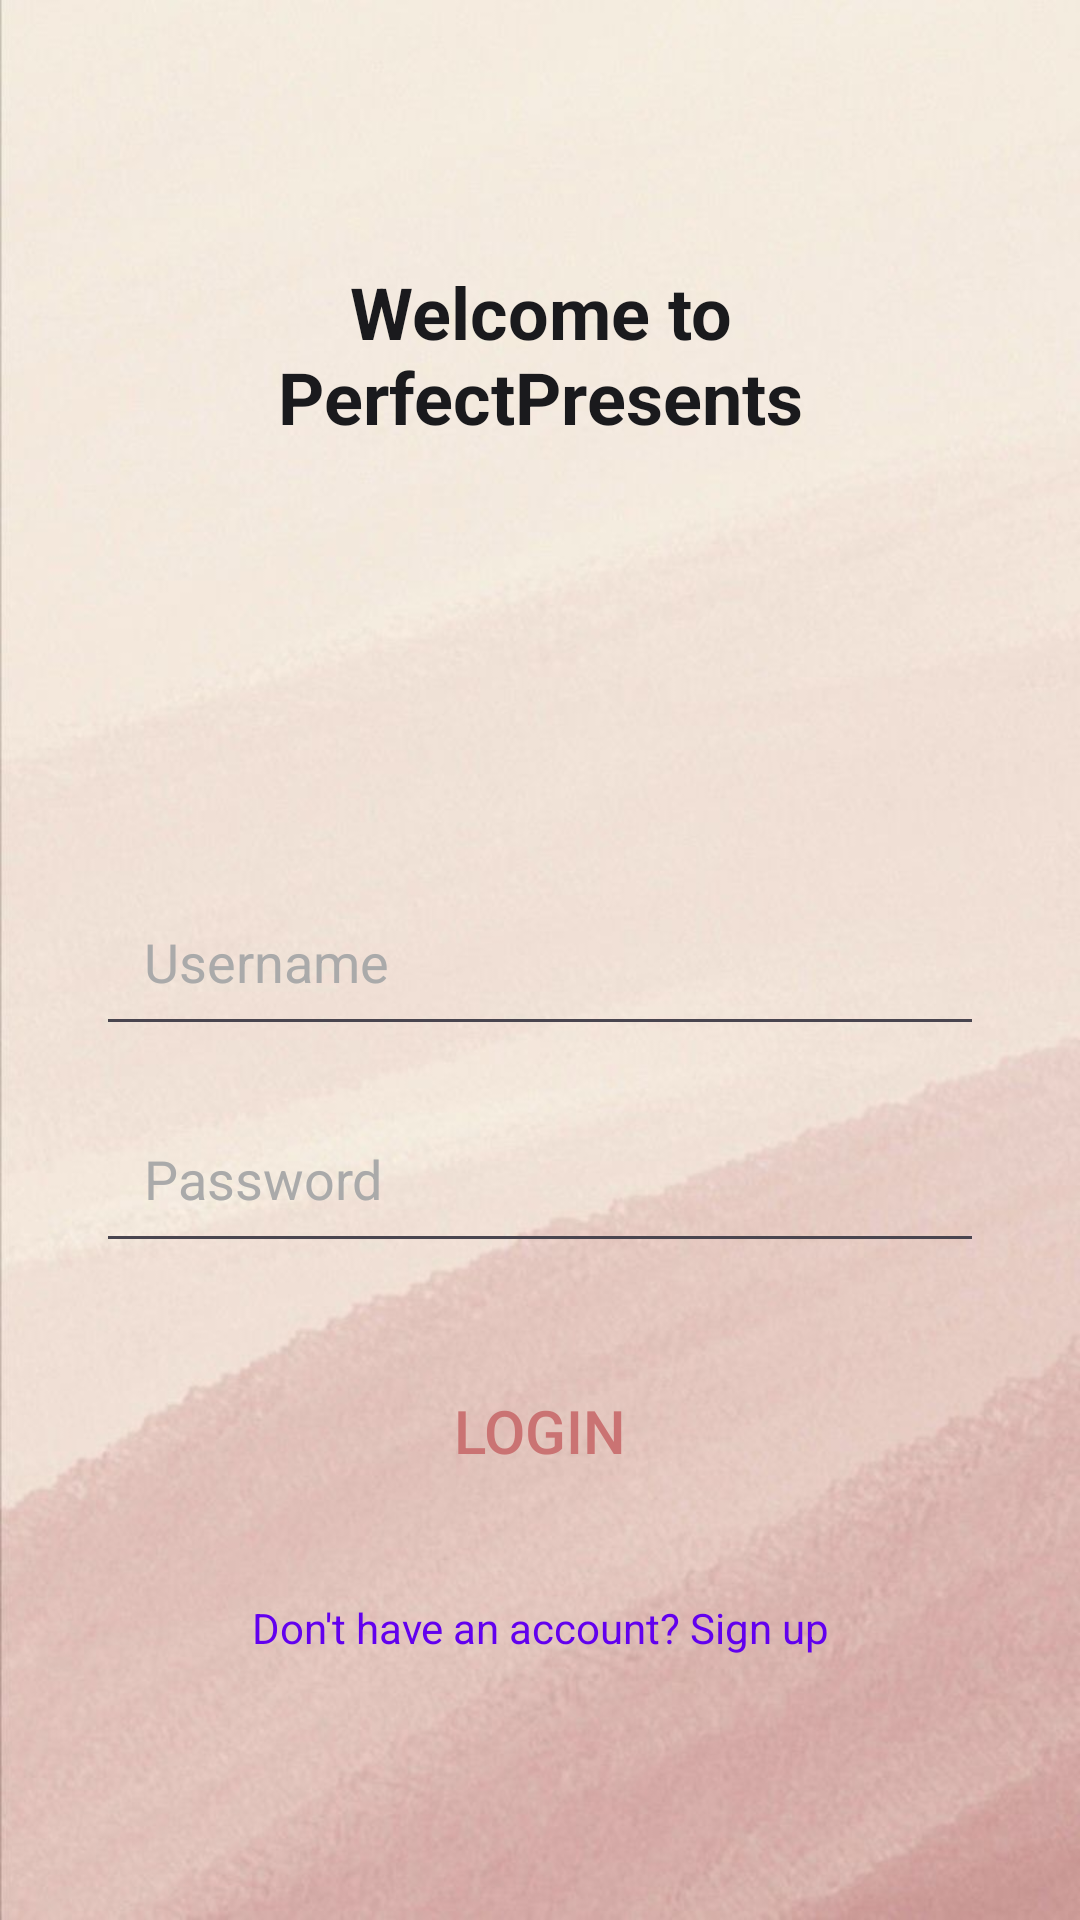

Layout XML and referenced resources for this Android screen:
<!-- AndroidManifest.xml: application theme Theme.GiftFinder -->
<!-- res/layout/activity_login.xml -->
<?xml version="1.0" encoding="utf-8"?>
<LinearLayout xmlns:android="http://schemas.android.com/apk/res/android"
    android:layout_width="match_parent"
    android:layout_height="match_parent"
    android:orientation="vertical"
    android:padding="32dp"
    android:gravity="center"
    android:background="@drawable/background">

    
    <TextView
        android:id="@+id/headerText"
        android:layout_width="wrap_content"
        android:layout_height="wrap_content"
        android:text="Welcome to PerfectPresents"
        android:textColor="#1A1A1D"
        android:textSize="24sp"
        android:layout_marginBottom="20dp"
        android:gravity="center"
        android:textStyle="bold"
        android:fontFamily="sans-serif"/>

    
    <ImageView
        android:id="@+id/appLogo"
        android:layout_width="100dp"
        android:layout_height="100dp"
        android:layout_marginBottom="24dp"
        android:src="@drawable/ic_gift"
        android:contentDescription="App Logo" />

    
    <EditText
        android:id="@+id/usernameEditText"
        android:layout_width="match_parent"
        android:layout_height="wrap_content"
        android:hint="Username"
        android:inputType="text"
        android:textColor="@android:color/black"
        android:textColorHint="@android:color/darker_gray"
        android:padding="16dp"
        android:layout_marginBottom="16dp"
    android:drawablePadding="16dp"/>

    
    <EditText
        android:id="@+id/passwordEditText"
        android:layout_width="match_parent"
        android:layout_height="wrap_content"
        android:hint="Password"
        android:inputType="textPassword"
        android:textColor="@android:color/black"
        android:textColorHint="@android:color/darker_gray"
        android:padding="16dp"
        android:layout_marginBottom="32dp"
    android:drawablePadding="16dp"/>

    
    <Button
        android:id="@+id/loginButton"
        android:layout_width="match_parent"
        android:layout_height="wrap_content"
        android:text="Login"
        android:background="@android:color/transparent"
        android:textColor="#CA7373"
        android:textSize="20dp"
        android:layout_marginBottom="16dp" />

    
    <TextView
        android:id="@+id/signupLink"
        android:layout_width="wrap_content"
        android:layout_height="wrap_content"
        android:text="Don't have an account? Sign up"
        android:textColor="#6200EE"
        android:textSize="14sp"
        android:layout_marginTop="16dp"
        android:gravity="center" />
</LinearLayout>
<!-- resources referenced by this layout -->
<resources>
  <!-- drawable background: jpeg bitmap (drawable, 44635 bytes) -->
  <style name="Theme.GiftFinder" parent="Base.Theme.GiftFinder" />
  <style name="Base.Theme.GiftFinder" parent="Theme.Material3.DayNight.NoActionBar">
          
          
      </style>
</resources>
